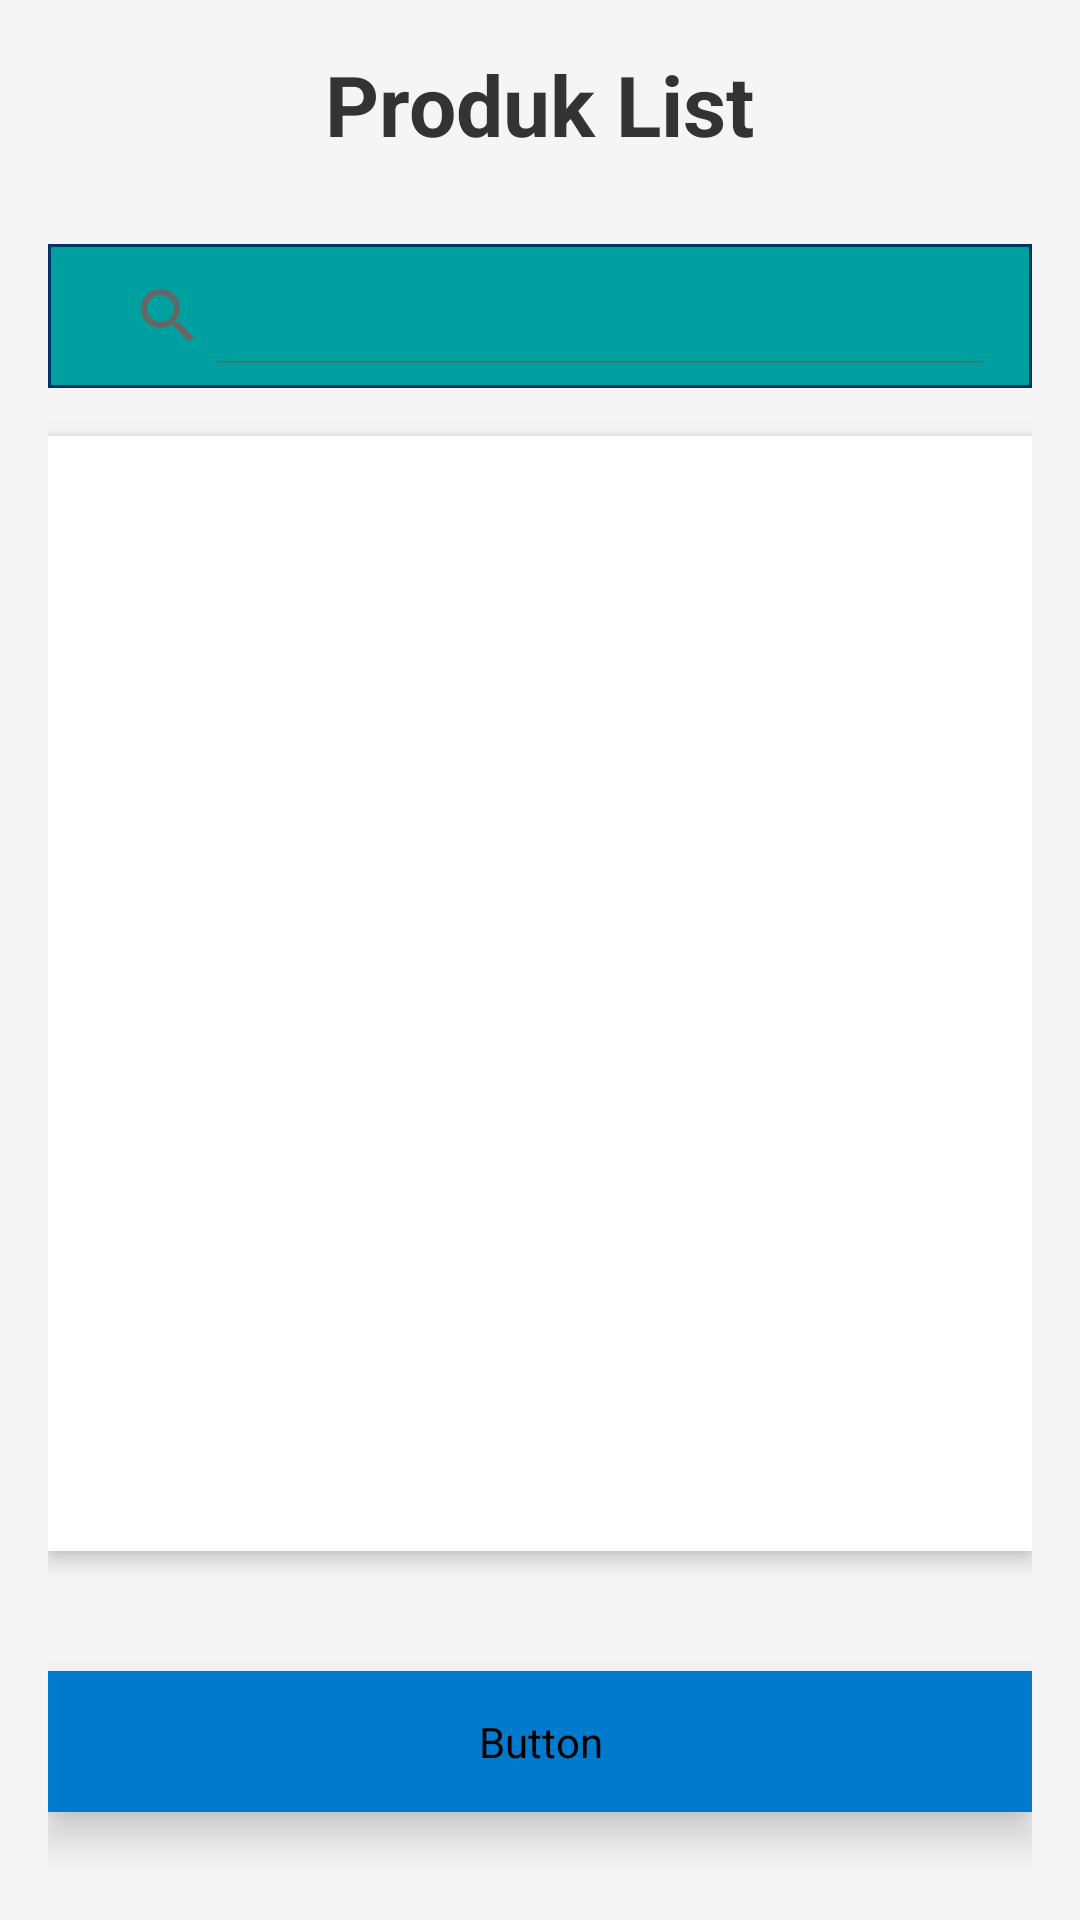

The Android layout XML behind this screen, and the referenced resources:
<!-- AndroidManifest.xml: application theme Theme.ProjectUtsMobile -->
<!-- res/layout/activity_produk.xml -->
<?xml version="1.0" encoding="utf-8"?>
<LinearLayout xmlns:android="http://schemas.android.com/apk/res/android"
    xmlns:app="http://schemas.android.com/apk/res-auto"
    android:layout_width="match_parent"
    android:layout_height="wrap_content"
    android:orientation="vertical"
    android:padding="16dp"
    android:background="@color/backgroundColor"
    android:gravity="center">

    
    <TextView
        android:id="@+id/textViewProdukTitle"
        android:layout_width="wrap_content"
        android:layout_height="wrap_content"
        android:text="Produk List"
        android:textSize="28sp"
        android:textColor="@color/primaryTextColor"
        android:textStyle="bold"
        android:gravity="center"
        android:layout_marginBottom="20dp"
        android:layout_gravity="center" />

    
    <androidx.appcompat.widget.SearchView
        android:id="@+id/searchViewProduk"
        android:layout_width="match_parent"
        android:layout_height="wrap_content"
        android:queryHint="Cari Produk"
        android:background="@drawable/editbox_background"
        android:padding="8dp"
        app:iconifiedByDefault="false"
        app:layout_constraintWidth_default="spread"
        android:layout_marginTop="8dp"
        android:layout_marginBottom="16dp"/>

    
    <androidx.recyclerview.widget.RecyclerView
        android:id="@+id/recyclerviewProduk"
        android:layout_width="match_parent"
        android:layout_height="0dp"
        android:layout_weight="1"
        android:padding="10dp"
        android:background="@color/rowBackgroundColor"
        android:clipToPadding="false"
        android:elevation="4dp"
        android:layout_marginBottom="20dp"/>

    
    <Button
        android:id="@+id/buttonSaveProduk"
        android:layout_width="match_parent"
        android:layout_height="wrap_content"
        android:text="Tambah Produk"
        android:textSize="20sp"
        android:textColor="@color/buttonTextColor"
        android:backgroundTint="@color/buttonBackgroundColor"
        android:layout_marginTop="20dp"
        android:padding="14dp"
        android:elevation="8dp"
        android:layout_gravity="center"
        android:layout_marginBottom="20dp"
        android:drawablePadding="8dp" />

</LinearLayout>
<!-- resources referenced by this layout -->
<resources>
  <color name="backgroundColor">#F5F5F5</color>
  <color name="buttonBackgroundColor">#007ACC</color>
  <color name="buttonTextColor">#FFFFFF</color>
  <color name="primaryTextColor">#333333</color>
  <color name="rowBackgroundColor">#FFFFFF</color>
  <!-- drawable editbox_background (drawable) -->
  <selector xmlns:android="http://schemas.android.com/apk/res/android">
      <item android:state_focused="true" android:drawable="@drawable/editbox_background_focus" />
      <item android:drawable="@drawable/editbox_background_normal" />
  </selector>
  <style name="Theme.ProjectUtsMobile" parent="Base.Theme.ProjectUtsMobile" />
  <!-- drawable editbox_background_focus (drawable) -->
  <shape xmlns:android="http://schemas.android.com/apk/res/android"
      android:shape="rectangle">
      <solid android:color="@color/secondaryColor"/> 
      <stroke android:width="1dp" android:color="@color/primaryLightColor"/> 
  </shape>
  <!-- drawable editbox_background_normal (drawable) -->
  <shape xmlns:android="http://schemas.android.com/apk/res/android"
      android:shape="rectangle">
      <solid android:color="@color/secondaryLightColor"/> 
      <stroke android:width="1dp" android:color="@color/primaryColor"/> 
  </shape>
  <style name="Base.Theme.ProjectUtsMobile" parent="Theme.Material3.DayNight.NoActionBar">
          
          <item name="colorPrimary">@color/primaryColor</item>
          <item name="colorPrimaryDark">@color/primaryLightColor</item>
          <item name="colorAccent">@color/secondaryColor</item>
          <item name="android:colorBackground">@color/backgroundColor</item>
          <item name="android:textColorPrimary">@color/primaryTextColor</item>
          <item name="android:textColorSecondary">@color/secondaryTextColor</item>
          <item name="android:buttonStyle">@style/ButtonStyle</item>
      </style>
  <color name="secondaryColor">#008080</color>
  <color name="primaryLightColor">#005599</color>
  <color name="secondaryLightColor">#00A0A0</color>
  <color name="primaryColor">#003366</color>
  <color name="secondaryTextColor">#666666</color>
  <style name="ButtonStyle" parent="Widget.Material3.Button">
          <item name="android:background">@color/buttonBackgroundColor</item>
          <item name="android:textColor">@color/buttonTextColor</item>
      </style>
</resources>
